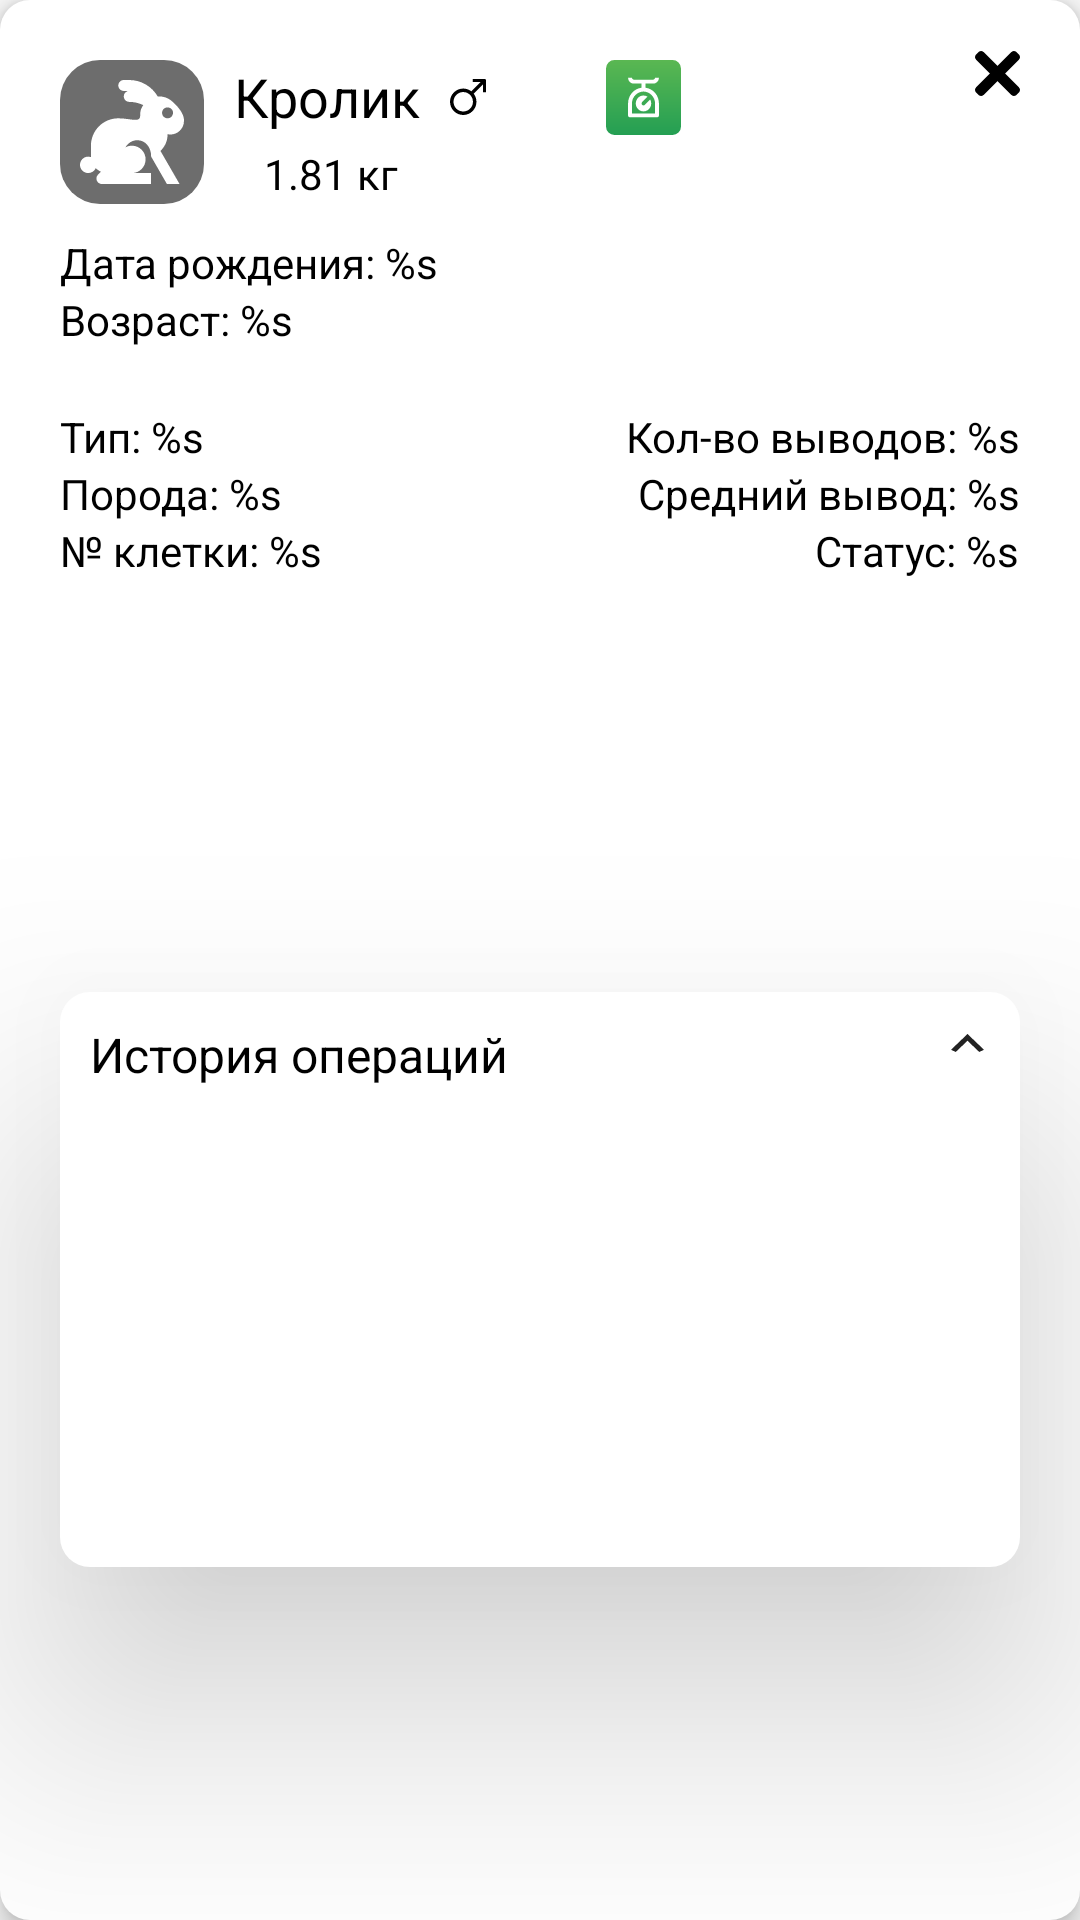

Reconstruct the res/layout file that produces this screen, plus the resources it refers to.
<!-- AndroidManifest.xml: application theme Theme.Rabbits_Farm -->
<!-- res/layout/floating_action_fragment_rabbit_more_info.xml -->
<?xml version="1.0" encoding="utf-8"?>
<androidx.constraintlayout.widget.ConstraintLayout
    xmlns:android="http://schemas.android.com/apk/res/android"
    xmlns:app="http://schemas.android.com/apk/res-auto"
    xmlns:tools="http://schemas.android.com/tools"

    android:layout_width="match_parent"
    android:layout_height="wrap_content"

    android:layout_marginHorizontal="@dimen/standard_margin"

    android:background="@drawable/shape_dialog_fragment"
    android:elevation="@dimen/farm_floating_action_weigh_elevation"

    app:layout_constraintBottom_toBottomOf="parent"
    app:layout_constraintEnd_toEndOf="parent"
    app:layout_constraintStart_toStartOf="parent"
    app:layout_constraintTop_toTopOf="parent">

    <ImageButton
        android:id="@+id/btn_exit"
        android:layout_width="@dimen/floating_action_fragment_btn_edit_size"
        android:layout_height="@dimen/floating_action_fragment_btn_edit_size"

        android:layout_marginTop="@dimen/floating_action_fragment_btn_exit_margin_top"
        android:layout_marginEnd="@dimen/floating_action_fragment_btn_exit_margin_end"

        android:background="@drawable/ic_close_menu"

        app:layout_constraintEnd_toEndOf="parent"
        app:layout_constraintTop_toTopOf="parent" />

    <ImageView
        android:id="@+id/ic_rabbit_label"
        android:layout_width="48dp"
        android:layout_height="48dp"

        android:layout_marginStart="@dimen/standard_margin"
        android:layout_marginTop="@dimen/standard_margin"

        android:src="@drawable/ic_rabbit_label"

        app:layout_constraintStart_toStartOf="parent"
        app:layout_constraintTop_toTopOf="parent" />

    <TextView
        android:id="@+id/title"
        android:layout_width="wrap_content"
        android:layout_height="wrap_content"

        android:layout_marginStart="10dp"

        android:text="Кролик"
        android:textColor="@color/black"
        android:textSize="18sp"

        app:layout_constraintStart_toEndOf="@+id/ic_rabbit_label"
        app:layout_constraintTop_toTopOf="@+id/ic_rabbit_label" />

    <TextView
        android:id="@+id/txt_rabbit_id"
        android:layout_width="wrap_content"
        android:layout_height="wrap_content"

        android:layout_marginStart="10dp"
        android:layout_marginTop="4dp"

        android:textColor="@color/black"
        android:textSize="@dimen/standard_txt_size"

        app:layout_constraintStart_toEndOf="@+id/ic_rabbit_label"
        app:layout_constraintTop_toBottomOf="@+id/title"
        tools:text="№123123" />

    <TextView
        android:layout_width="wrap_content"
        android:layout_height="wrap_content"

        android:layout_marginStart="10dp"

        android:text="1.81 кг"
        android:textColor="@color/black"
        android:textSize="@dimen/standard_txt_size"

        app:layout_constraintBottom_toBottomOf="@+id/txt_rabbit_id"
        app:layout_constraintStart_toEndOf="@+id/txt_rabbit_id"
        app:layout_constraintTop_toTopOf="@+id/txt_rabbit_id" />

    <ImageView
        android:id="@+id/ic_rabbit_gender"
        android:layout_width="12dp"
        android:layout_height="12dp"

        android:layout_marginStart="10dp"

        android:src="@drawable/ic_gender_male_black"

        app:layout_constraintBottom_toBottomOf="@+id/title"
        app:layout_constraintStart_toEndOf="@+id/title"
        app:layout_constraintTop_toTopOf="@+id/title" />

    <ImageView
        android:id="@+id/btn_weigh"
        android:layout_width="25dp"
        android:layout_height="25dp"

        android:layout_marginStart="40dp"
        android:layout_marginTop="@dimen/standard_margin"

        android:src="@drawable/ic_btn_weigh"

        app:layout_constraintStart_toEndOf="@+id/ic_rabbit_gender"
        app:layout_constraintTop_toTopOf="parent" />

    <TextView
        android:id="@+id/txt_birthday"
        android:layout_width="wrap_content"
        android:layout_height="wrap_content"

        android:layout_marginStart="@dimen/standard_margin"
        android:layout_marginTop="10dp"

        android:text="Дата рождения: %s"
        android:textColor="@color/black"
        android:textSize="@dimen/standard_txt_size"

        app:layout_constraintStart_toStartOf="parent"
        app:layout_constraintTop_toBottomOf="@+id/ic_rabbit_label" />

    <TextView
        android:id="@+id/txt_age"
        android:layout_width="wrap_content"
        android:layout_height="wrap_content"

        android:layout_marginStart="@dimen/standard_margin"

        android:text="Возраст: %s"
        android:textColor="@color/black"
        android:textSize="@dimen/standard_txt_size"

        app:layout_constraintStart_toStartOf="parent"
        app:layout_constraintTop_toBottomOf="@+id/txt_birthday" />

    <ImageButton
        android:id="@+id/btn_change_type"
        android:layout_width="48dp"
        android:layout_height="48dp"

        android:layout_marginTop="60dp"
        android:layout_marginEnd="@dimen/standard_margin"

        android:background="@null"
        android:src="@drawable/ic_btn_change_type"

        app:layout_constraintEnd_toEndOf="parent"
        app:layout_constraintTop_toTopOf="parent" />


    <TextView
        android:id="@+id/txt_type"
        android:layout_width="wrap_content"
        android:layout_height="wrap_content"

        android:layout_marginHorizontal="@dimen/standard_margin"
        android:layout_marginTop="@dimen/standard_margin"

        android:text="Тип: %s"
        android:textColor="@color/black"
        android:textSize="@dimen/standard_txt_size"

        app:layout_constraintEnd_toStartOf="@+id/txt_count_of_pins"
        app:layout_constraintHorizontal_chainStyle="spread_inside"
        app:layout_constraintStart_toStartOf="parent"
        app:layout_constraintTop_toBottomOf="@+id/txt_age" />

    <TextView
        android:id="@+id/txt_breed"
        android:layout_width="wrap_content"
        android:layout_height="wrap_content"

        android:layout_marginHorizontal="@dimen/standard_margin"

        android:text="Порода: %s"
        android:textColor="@color/black"
        android:textSize="@dimen/standard_txt_size"

        app:layout_constraintEnd_toStartOf="@+id/txt_average_pins"
        app:layout_constraintHorizontal_chainStyle="spread_inside"
        app:layout_constraintStart_toStartOf="parent"
        app:layout_constraintTop_toBottomOf="@+id/txt_type" />

    <TextView
        android:id="@+id/txt_number_of_cage"
        android:layout_width="wrap_content"
        android:layout_height="wrap_content"

        android:layout_marginHorizontal="@dimen/standard_margin"

        android:text="№ клетки: %s"
        android:textColor="@color/black"
        android:textSize="@dimen/standard_txt_size"

        app:layout_constraintEnd_toStartOf="@+id/txt_status"
        app:layout_constraintHorizontal_chainStyle="spread_inside"
        app:layout_constraintStart_toStartOf="parent"
        app:layout_constraintTop_toBottomOf="@+id/txt_breed" />

    <TextView
        android:id="@+id/txt_count_of_pins"
        android:layout_width="wrap_content"
        android:layout_height="wrap_content"

        android:layout_marginHorizontal="@dimen/standard_margin"
        android:layout_marginTop="@dimen/standard_margin"

        android:text="Кол-во выводов: %s"
        android:textColor="@color/black"
        android:textSize="@dimen/standard_txt_size"

        app:layout_constraintEnd_toEndOf="parent"
        app:layout_constraintStart_toEndOf="@+id/txt_type"
        app:layout_constraintTop_toBottomOf="@+id/txt_age" />

    <TextView
        android:id="@+id/txt_average_pins"
        android:layout_width="wrap_content"
        android:layout_height="wrap_content"

        android:layout_marginHorizontal="@dimen/standard_margin"

        android:text="Средний вывод: %s"
        android:textColor="@color/black"
        android:textSize="@dimen/standard_txt_size"

        app:layout_constraintEnd_toEndOf="parent"
        app:layout_constraintStart_toEndOf="@+id/txt_breed"
        app:layout_constraintTop_toBottomOf="@+id/txt_count_of_pins" />

    <TextView
        android:id="@+id/txt_status"
        android:layout_width="wrap_content"
        android:layout_height="wrap_content"

        android:layout_marginHorizontal="@dimen/standard_margin"

        android:text="Статус: %s"
        android:textColor="@color/black"
        android:textSize="@dimen/standard_txt_size"

        app:layout_constraintEnd_toEndOf="parent"
        app:layout_constraintStart_toEndOf="@+id/txt_number_of_cage"
        app:layout_constraintTop_toBottomOf="@+id/txt_average_pins" />

    <androidx.constraintlayout.widget.ConstraintLayout
        android:layout_width="match_parent"
        android:layout_height="wrap_content"

        android:layout_marginHorizontal="@dimen/standard_margin"
        android:layout_marginTop="40dp"
        android:layout_marginBottom="@dimen/standard_margin"

        android:background="@drawable/shape_dialog_fragment"
        android:elevation="@dimen/farm_floating_action_weigh_input_area_elevation"

        app:layout_constraintBottom_toBottomOf="parent"
        app:layout_constraintEnd_toEndOf="parent"
        app:layout_constraintStart_toStartOf="parent"
        app:layout_constraintTop_toBottomOf="@id/txt_number_of_cage">

        <TextView
            android:id="@+id/txt_history_of_operation"
            android:layout_width="wrap_content"
            android:layout_height="wrap_content"

            android:layout_marginStart="10dp"
            android:layout_marginTop="10dp"

            android:text="История операций"
            android:textColor="@color/black"
            android:textSize="@dimen/farm_floating_action_weigh_txt_size"

            app:layout_constraintStart_toStartOf="parent"
            app:layout_constraintTop_toTopOf="parent" />

        <ImageButton
            style="?android:attr/borderlessButtonStyle"

            android:layout_width="11dp"
            android:layout_height="6dp"

            android:layout_marginTop="14dp"
            android:layout_marginEnd="12dp"

            android:src="@drawable/ic_btn_to_top"

            app:layout_constraintEnd_toEndOf="parent"
            app:layout_constraintTop_toTopOf="parent" />

        <androidx.recyclerview.widget.RecyclerView
            android:id="@+id/history_of_operation_list"
            android:layout_width="match_parent"
            android:layout_height="160dp"

            android:layout_marginBottom="5dp"

            android:layout_weight="2"

            app:layout_constraintEnd_toEndOf="parent"
            app:layout_constraintStart_toStartOf="parent"
            app:layout_constraintTop_toBottomOf="@+id/txt_history_of_operation" />

    </androidx.constraintlayout.widget.ConstraintLayout>

</androidx.constraintlayout.widget.ConstraintLayout>
<!-- resources referenced by this layout -->
<resources>
  <color name="black">#FF000000</color>
  <dimen name="farm_floating_action_weigh_elevation">5dp</dimen>
  <dimen name="farm_floating_action_weigh_input_area_elevation">50dp</dimen>
  <dimen name="farm_floating_action_weigh_txt_size">16sp</dimen>
  <dimen name="floating_action_fragment_btn_edit_size">15dp</dimen>
  <dimen name="floating_action_fragment_btn_exit_margin_end">20dp</dimen>
  <dimen name="floating_action_fragment_btn_exit_margin_top">17dp</dimen>
  <dimen name="standard_margin">20dp</dimen>
  <dimen name="standard_txt_size">14sp</dimen>
  <!-- drawable ic_btn_to_top (drawable) -->
  <vector xmlns:android="http://schemas.android.com/apk/res/android"
      android:width="11dp"
      android:height="6dp"
      android:viewportWidth="11"
      android:viewportHeight="6">
    <path
        android:pathData="M9.4286,6L5.5,2.25L1.5714,6L0,5.25L5.5,0L11,5.25L9.4286,6Z"
        android:fillColor="#222222"/>
  </vector>
  <!-- drawable ic_close_menu (drawable) -->
  <vector xmlns:android="http://schemas.android.com/apk/res/android"
      android:width="14dp"
      android:height="14dp"
      android:viewportWidth="14"
      android:viewportHeight="14">
    <path
        android:pathData="M1.1105,0.3253C1.5442,-0.1084 2.2474,-0.1084 2.6811,0.3253L13.6747,11.3189C14.1084,11.7526 14.1084,12.4558 13.6747,12.8895L12.8895,13.6747C12.4558,14.1084 11.7526,14.1084 11.3189,13.6747L0.3253,2.6811C-0.1084,2.2474 -0.1084,1.5442 0.3253,1.1105L1.1105,0.3253Z"
        android:fillColor="#000000"/>
    <path
        android:pathData="M13.6747,1.1105C14.1084,1.5442 14.1084,2.2474 13.6747,2.6811L2.6811,13.6747C2.2474,14.1084 1.5442,14.1084 1.1105,13.6747L0.3253,12.8895C-0.1084,12.4558 -0.1084,11.7526 0.3253,11.3189L11.3189,0.3253C11.7526,-0.1084 12.4558,-0.1084 12.8895,0.3253L13.6747,1.1105Z"
        android:fillColor="#000000"/>
  </vector>
  <!-- drawable ic_gender_male_black (drawable) -->
  <vector xmlns:android="http://schemas.android.com/apk/res/android"
      android:width="12dp"
      android:height="12dp"
      android:viewportWidth="12"
      android:viewportHeight="12">
    <path
        android:pathData="M11.5408,0H7.6837C7.6332,0 7.5918,0.0413 7.5918,0.0918V0.949C7.5918,0.9995 7.6332,1.0408 7.6837,1.0408H10.1388L7.0883,4.0913C6.323,3.502 5.3893,3.1837 4.4082,3.1837C3.2311,3.1837 2.123,3.6429 1.2918,4.4755C0.4607,5.3082 0,6.4148 0,7.5918C0,8.7689 0.4592,9.877 1.2918,10.7082C2.123,11.5408 3.2311,12 4.4082,12C5.5852,12 6.6934,11.5408 7.5245,10.7082C8.3571,9.877 8.8163,8.7689 8.8163,7.5918C8.8163,6.6107 8.498,5.6801 7.9102,4.9148L10.9592,1.8658V4.3163C10.9592,4.3668 11.0005,4.4082 11.051,4.4082H11.9082C11.9587,4.4082 12,4.3668 12,4.3163V0.4592C12,0.2066 11.7934,0 11.5408,0ZM4.4082,10.8367C2.6189,10.8367 1.1633,9.3811 1.1633,7.5918C1.1633,5.8025 2.6189,4.3469 4.4082,4.3469C6.1975,4.3469 7.6531,5.8025 7.6531,7.5918C7.6531,9.3811 6.1975,10.8367 4.4082,10.8367Z"
        android:fillColor="#000000"/>
  </vector>
  <!-- drawable shape_dialog_fragment (drawable) -->
  <?xml version="1.0" encoding="utf-8"?>
  <shape android:shape="rectangle"
      xmlns:android="http://schemas.android.com/apk/res/android">
  
      <solid android:color="@color/task_background"/>
      <corners android:radius="10dp"/>
  
  </shape>
  <style name="Theme.Rabbits_Farm" parent="Theme.AppCompat.Light.NoActionBar">
          
          <item name="colorPrimary">#B4B4B4</item>
          <item name="colorPrimaryVariant">#80000000</item>
          <item name="colorOnPrimary">@color/white</item>
          
          <item name="colorSecondary">@color/teal_200</item>
          <item name="colorSecondaryVariant">@color/teal_700</item>
          <item name="colorOnSecondary">@color/black</item>
          
          <item name="android:statusBarColor" tools:targetApi="l">?attr/colorPrimaryVariant</item>
          
      </style>
  <color name="task_background">#FFFFFF</color>
  <color name="white">#FFFFFFFF</color>
  <color name="teal_200">#FF03DAC5</color>
  <color name="teal_700">#FF018786</color>
</resources>
